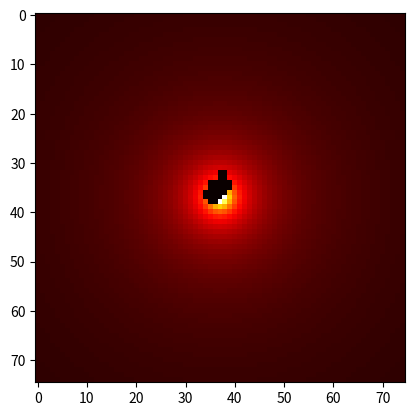

Write Python code to recreate this figure.
import numpy as np
import matplotlib.pyplot as plt

def create_grid(size, uniform_grid=True):
    """
    Creates a grid with the highest concentration of VEGF at the center.
    Input:
    - size: The size/dimension of the grid
    Output:
    - A grid initialized with decreasing VEGF from the center and random numbers for growth sites
    """
    grid = np.zeros((size, size))
    random_grid = np.random.random((size, size))  #Each site gets a random number assignment
    
    if uniform_grid == False:
        for i in range(size):
            for j in range(size):
                distance = np.sqrt((i - (size // 2))**2 + (j - (size // 2))**2)
                grid[i, j] = (100 / (distance + 1))  # concentration is inverse of distance from the center
    else:
        grid = np.full((size, size), 100)
    return grid, random_grid

def get_neighbors(grid, random_grid, x, y):
    """
    Finds the neighbors of a site and returns their coordinates and their random number.
    Input:
    - grid: The environemnt grid
    - random_grid: The grid with random number assignment
    - x, y: The x and y coordinates of the site
    Output:
    - neighbors: The list of neighbors with their coordinates and random number
    """
    neighbors = []
    neighborhood = [(-1, 0), (1, 0), (0, -1), (0, 1)]
    for horizontal_radius, vertical_radius in neighborhood:
        neighbor_x = x + horizontal_radius
        neighbor_y = y + vertical_radius
        if 0 <= neighbor_x < grid.shape[0] and 0 <= neighbor_y < grid.shape[1]:
            neighbors.append((neighbor_x, neighbor_y, random_grid[neighbor_x, neighbor_y]))
    return neighbors

def ip_model(grid, random_grid, steps, vegf_threshold):
    """
    Sets up the invasion percolation model for angiogenesis according to VEGF concentration.
    Input:
    - grid: The grid with VEGF concentration
    - random_grid: The grid with random number assignment according to the IP model
    - steps: simulation length
    - vegf_threshold: The VEGF concentration necessary to occupy a site
    Output:
    - grid: The updated grid
    - occupied_sites: The list of sites with blood vessel
    """
    occupied_sites = [(grid.shape[0] // 2, grid.shape[1] // 2)]  # Starting at the center
    viable_sites = [(grid.shape[0] // 2, grid.shape[1] // 2)]  # Initial growth from the center
    
    for _ in range(steps):
        new_growth_sites = []
        for x, y in viable_sites:
            neighbors = get_neighbors(grid, random_grid, x, y)
            for horizontal_neighbor, vertical_neighbor, random_value in neighbors:
                #Check if both the site is unoccupied and the VEGF concentration is above the threshold
                if grid[horizontal_neighbor, vertical_neighbor] != -1 and grid[horizontal_neighbor, vertical_neighbor] > vegf_threshold:
                        new_growth_sites.append((horizontal_neighbor, vertical_neighbor, random_value))
                                
        if new_growth_sites:
            # Find the possible site with the lowest random number to be occupied
            min_random_site = min(new_growth_sites, key=lambda site: site[2])
            grid[min_random_site[0], min_random_site[1]] = -1 
            occupied_sites.append((min_random_site[0], min_random_site[1])) 
            viable_sites = [(min_random_site[0], min_random_site[1])]
        else:
            break
    
    return grid, occupied_sites

def main():
    size = 75
    grid, random_grid = create_grid(size, uniform_grid=False) 
    grid[grid.shape[0]//2, grid.shape[0]//2] = -1 
    grid, occupied_sites = ip_model(grid, random_grid, steps=10000, vegf_threshold=0)
    plt.imshow(grid, cmap='hot', interpolation='nearest')
    #plt.colorbar()
    plt.show()
    print(f"Total number of occupied sites: {len(occupied_sites)}")

if __name__ == "__main__":
    main()
